Photos from the image-classification dataset "data" in the GitHub repository gabrielaiji/deep_learning. Its 16 classes are: acier, combat, dragon, eau, feu, glace, insecte, normal, plante, poison, psy, roche, sol, spectre, tenebres, électrique.

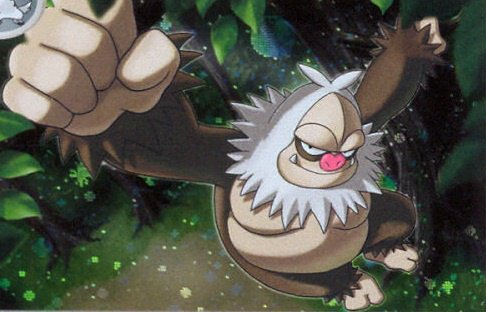
Label: normal

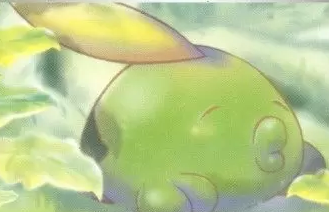
Label: poison

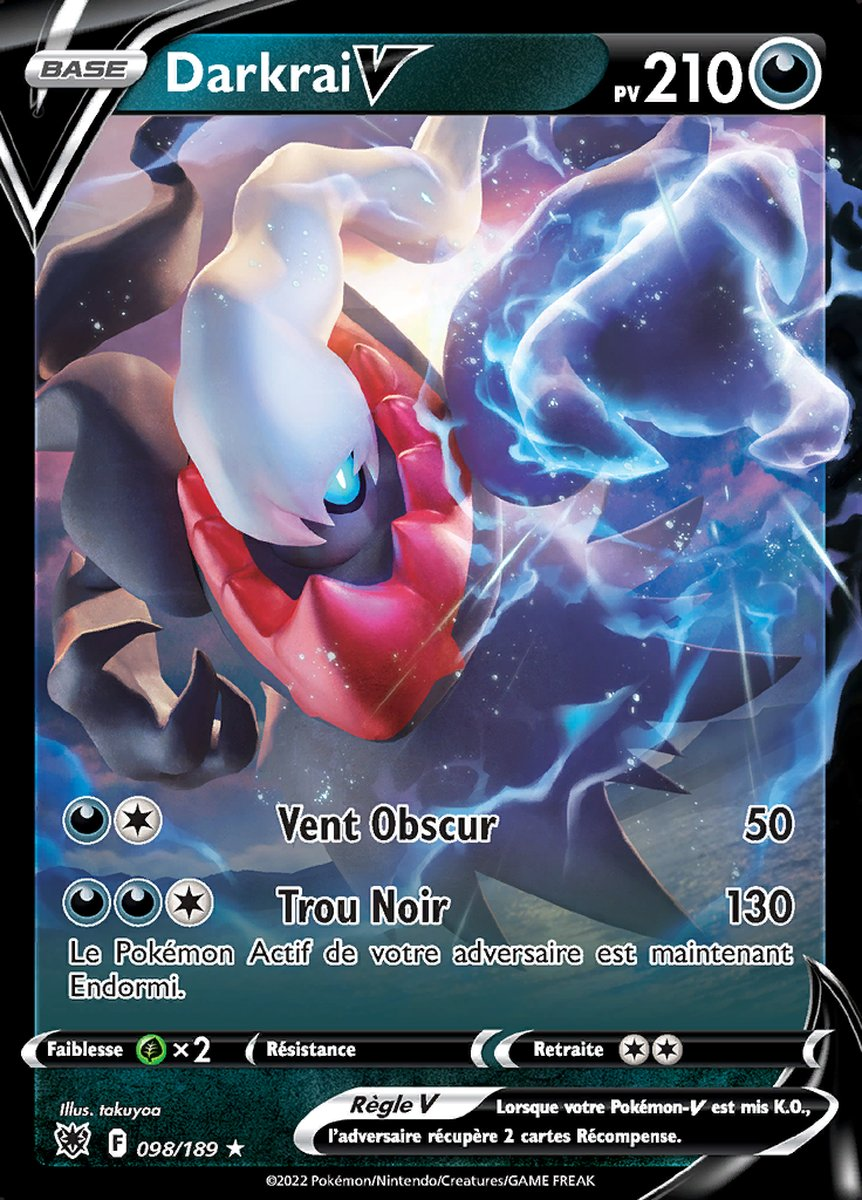
Label: tenebres

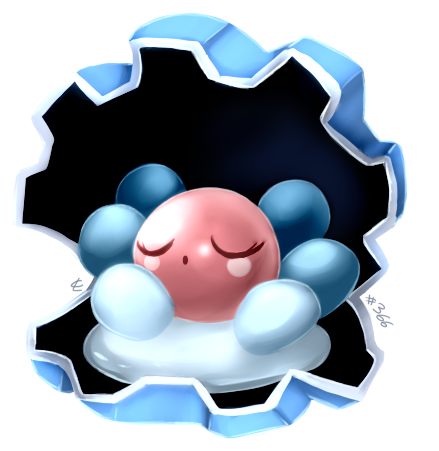
Label: eau

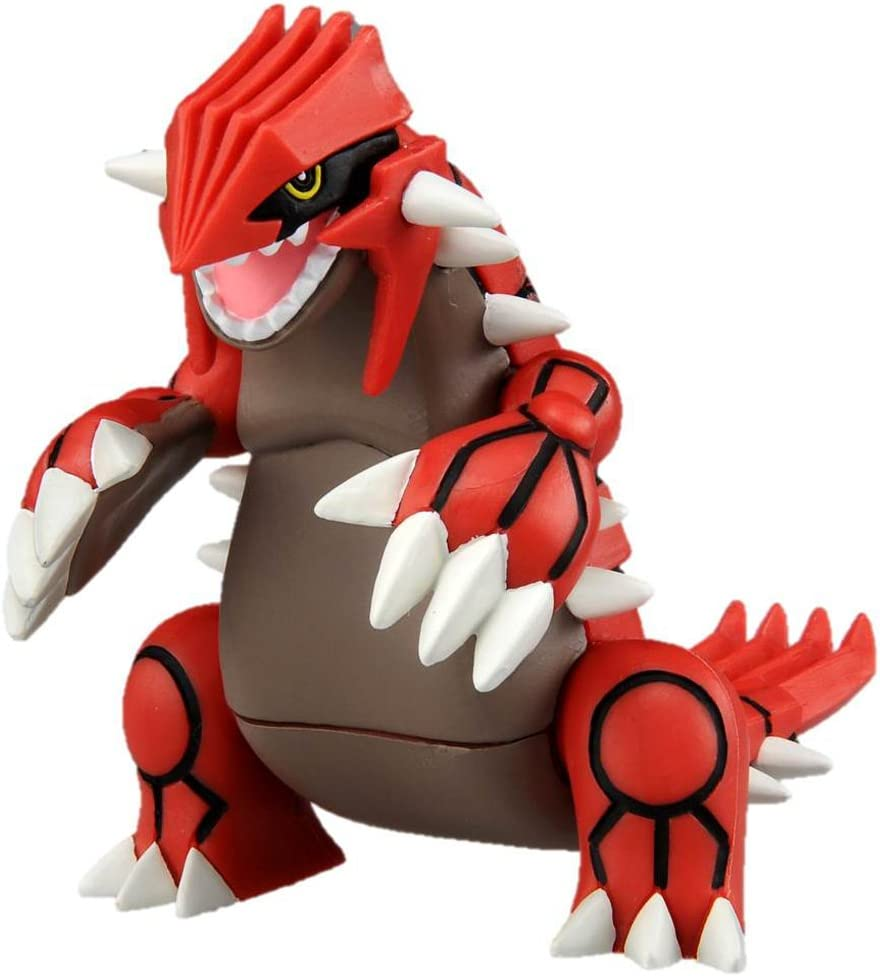
Label: sol

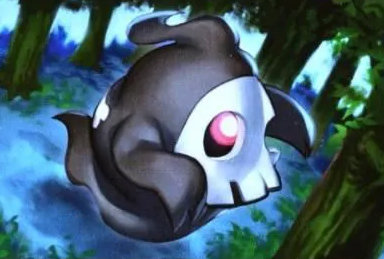
Label: spectre
